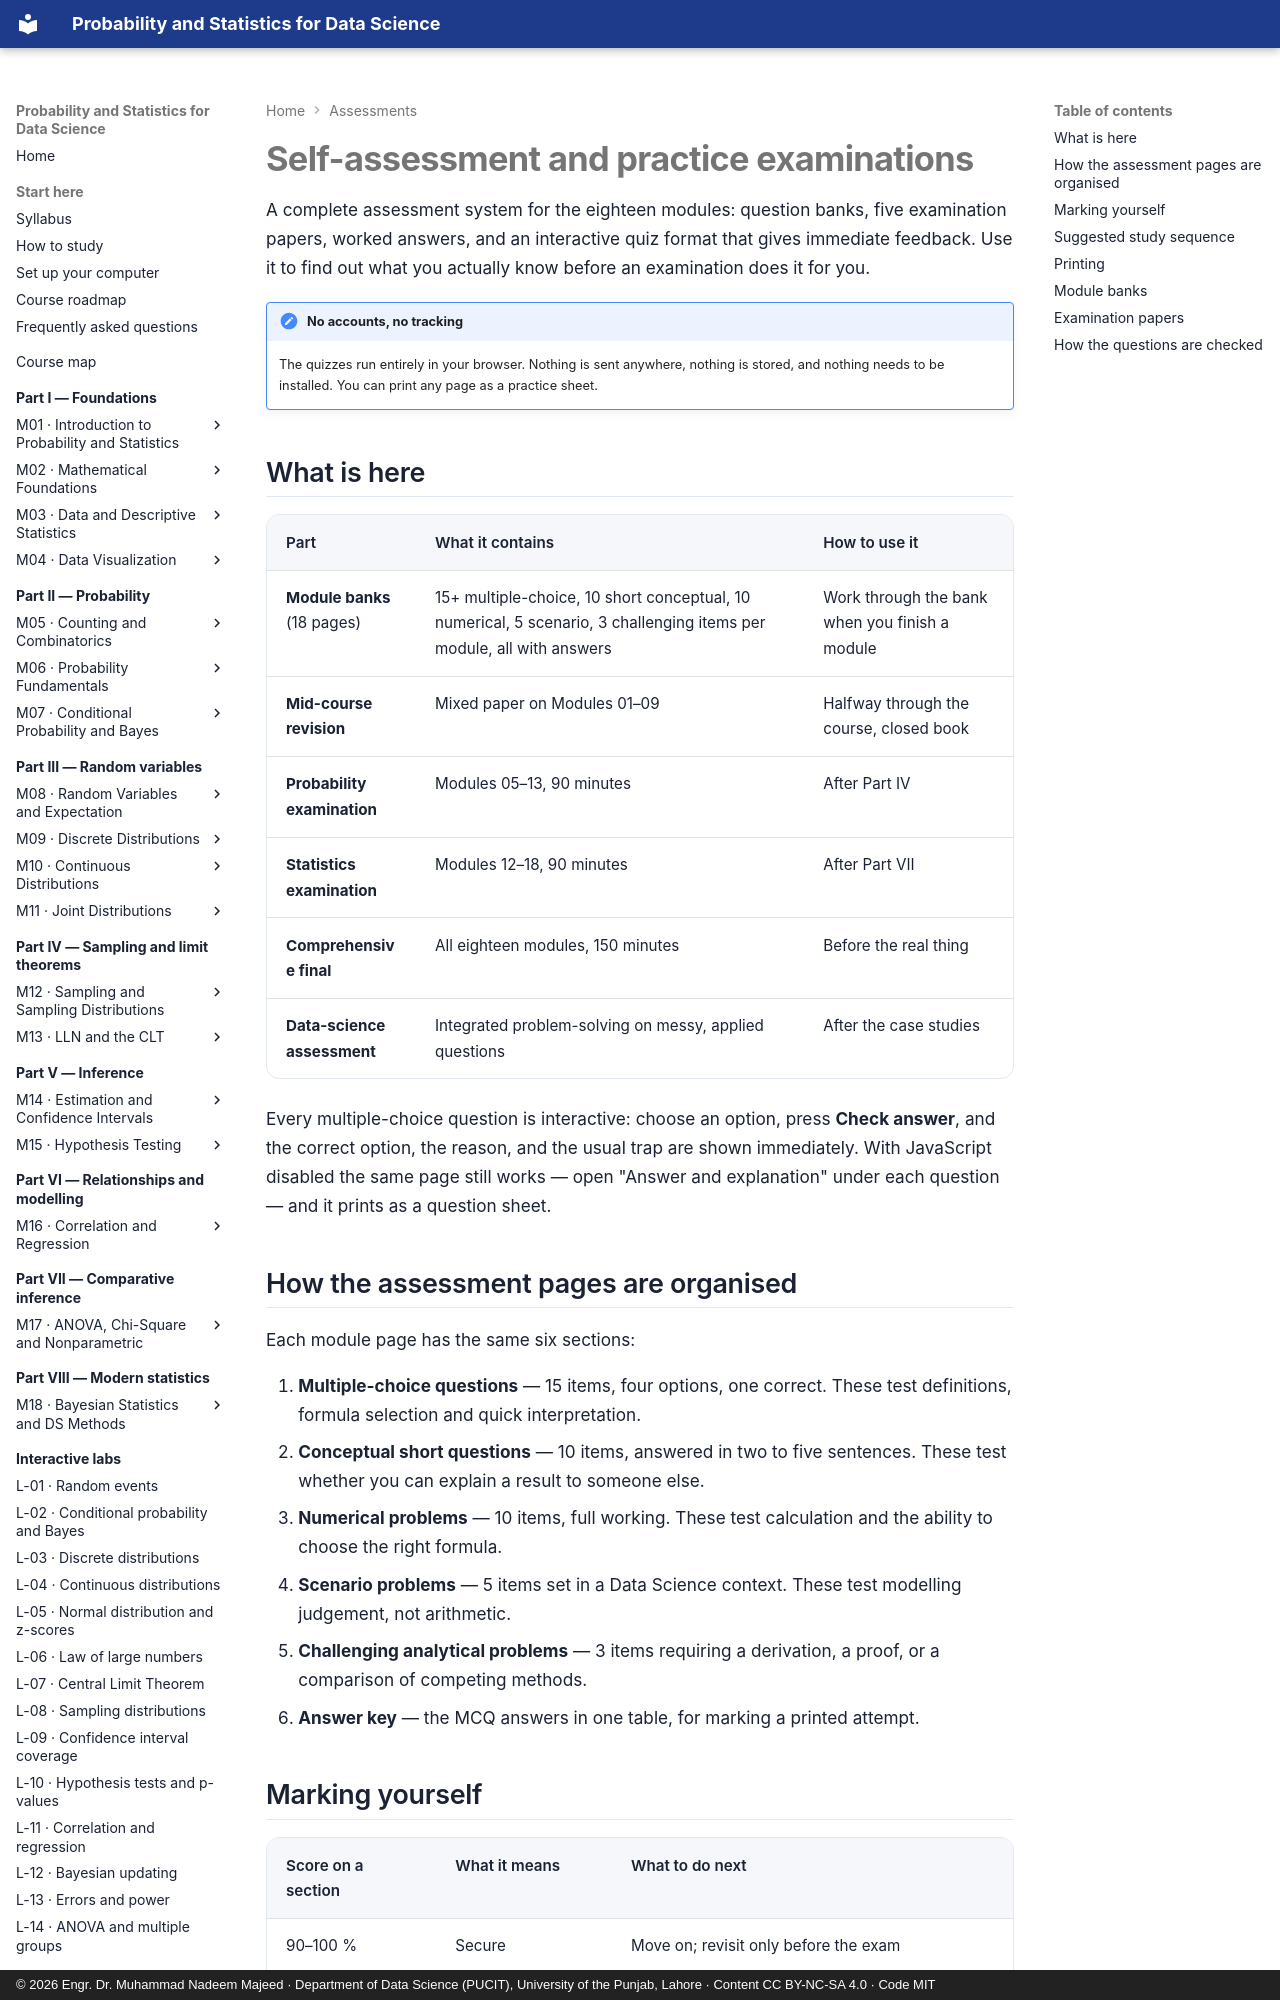

repository: nadeem-majeedch/Probability-and-Statistics · page: assessments/index.html · generator: mkdocs · copyright: © 2026 Engr. Dr. Muhammad Nadeem Majeed · Department of Data Science (PUCIT), University of the Punjab, Lahore · Content CC BY-NC-SA 4.0 · Code MIT

# Self-assessment and practice examinations

A complete assessment system for the eighteen modules: question banks, five examination
papers, worked answers, and an interactive quiz format that gives immediate feedback. Use it
to find out what you actually know before an examination does it for you.

!!! note "No accounts, no tracking"
    The quizzes run entirely in your browser. Nothing is sent anywhere, nothing is stored,
    and nothing needs to be installed. You can print any page as a practice sheet.

## What is here

| Part | What it contains | How to use it |
|---|---|---|
| **Module banks** (18 pages) | 15+ multiple-choice, 10 short conceptual, 10 numerical, 5 scenario, 3 challenging items per module, all with answers | Work through the bank when you finish a module |
| **Mid-course revision** | Mixed paper on Modules 01–09 | Halfway through the course, closed book |
| **Probability examination** | Modules 05–13, 90 minutes | After Part IV |
| **Statistics examination** | Modules 12–18, 90 minutes | After Part VII |
| **Comprehensive final** | All eighteen modules, 150 minutes | Before the real thing |
| **Data-science assessment** | Integrated problem-solving on messy, applied questions | After the case studies |

Every multiple-choice question is interactive: choose an option, press **Check answer**, and
the correct option, the reason, and the usual trap are shown immediately. With JavaScript
disabled the same page still works — open "Answer and explanation" under each question — and
it prints as a question sheet.

## How the assessment pages are organised

Each module page has the same six sections:

1. **Multiple-choice questions** — 15 items, four options, one correct. These test
   definitions, formula selection and quick interpretation.
2. **Conceptual short questions** — 10 items, answered in two to five sentences. These test
   whether you can explain a result to someone else.
3. **Numerical problems** — 10 items, full working. These test calculation and the ability
   to choose the right formula.
4. **Scenario problems** — 5 items set in a Data Science context. These test modelling
   judgement, not arithmetic.
5. **Challenging analytical problems** — 3 items requiring a derivation, a proof, or a
   comparison of competing methods.
6. **Answer key** — the MCQ answers in one table, for marking a printed attempt.
